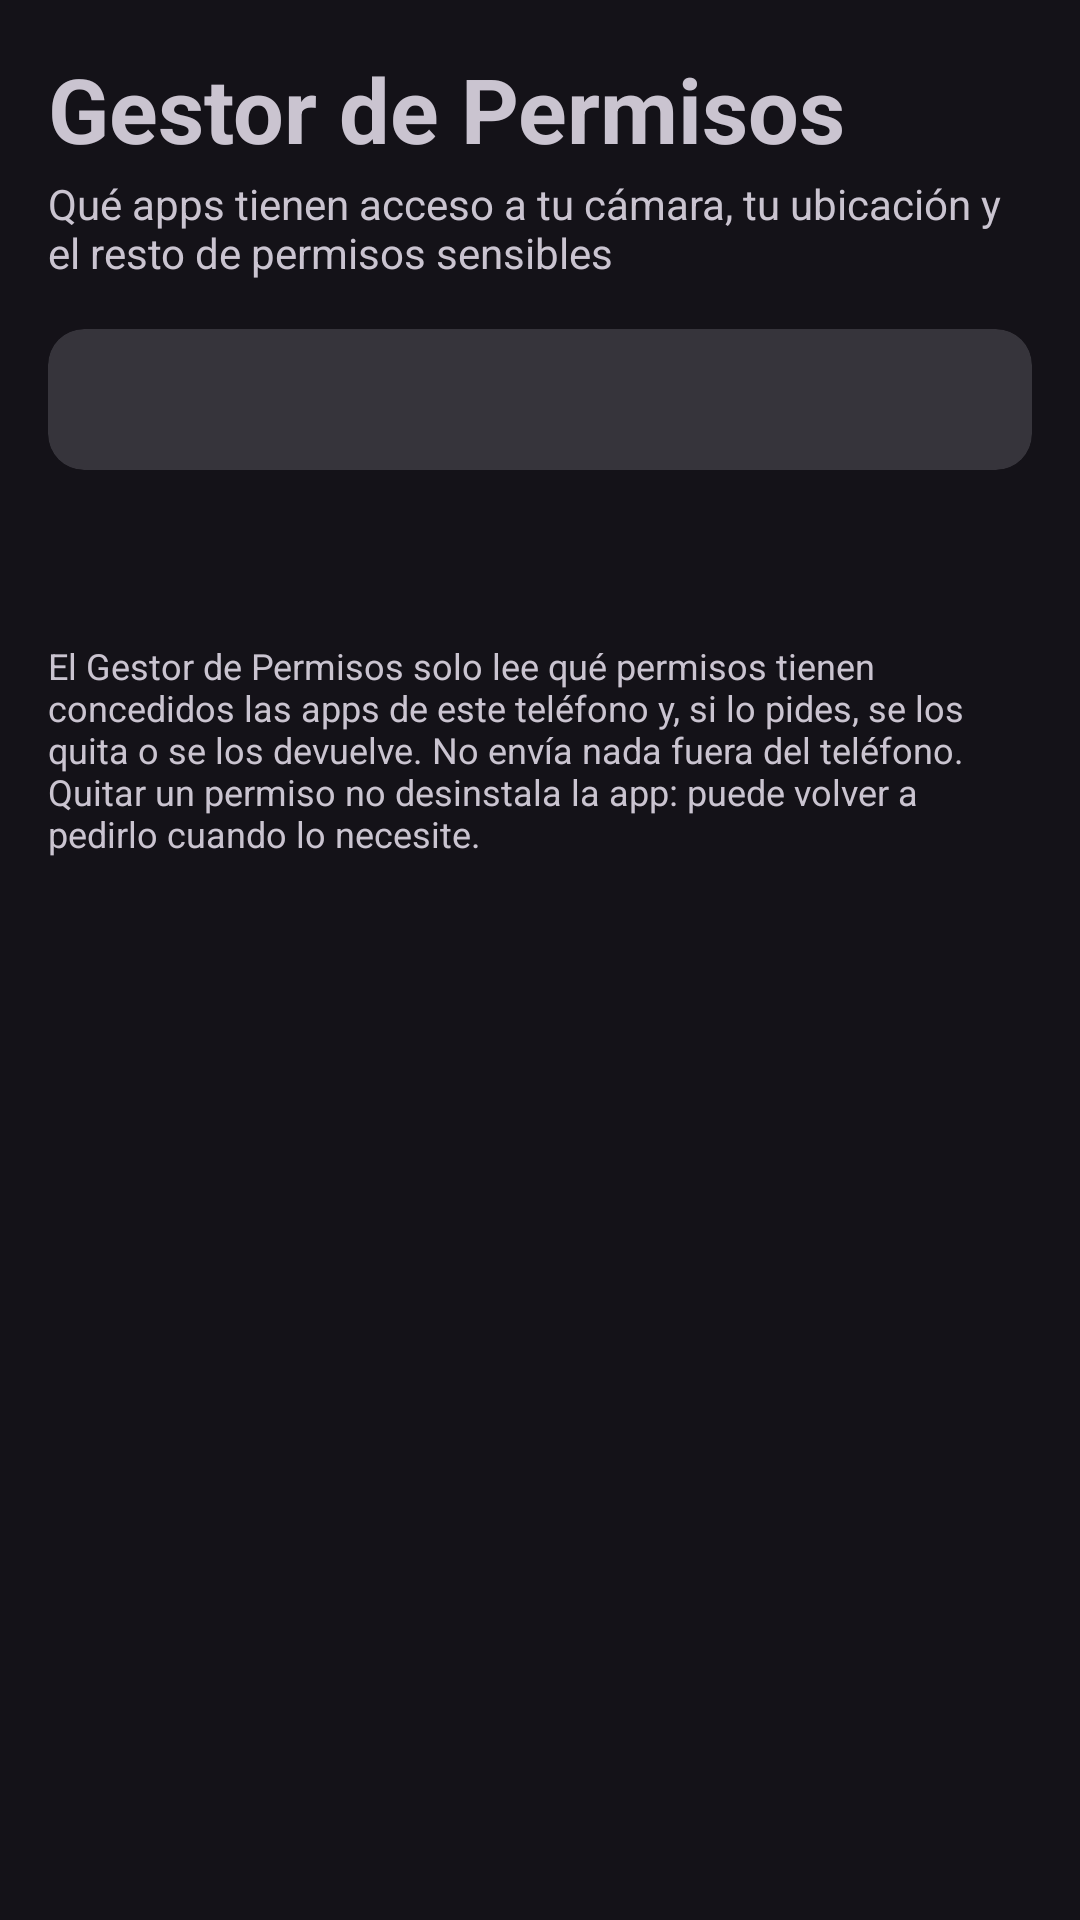

This screen was rendered from an Android layout file. Write that file and the resources it references.
<!-- AndroidManifest.xml: application theme Theme.Suite -->
<!-- res/layout/activity_main.xml -->
<?xml version="1.0" encoding="utf-8"?>
<ScrollView xmlns:android="http://schemas.android.com/apk/res/android"
    android:layout_width="match_parent"
    android:layout_height="match_parent"
    android:fillViewport="true">

    <LinearLayout
        android:layout_width="match_parent"
        android:layout_height="wrap_content"
        android:orientation="vertical"
        android:padding="16dp">

        <LinearLayout
            android:id="@+id/filaCabecera"
            android:layout_width="match_parent"
            android:layout_height="wrap_content"
            android:gravity="end"
            android:orientation="horizontal" />

        <TextView
            android:layout_width="match_parent"
            android:layout_height="wrap_content"
            android:text="@string/app_name"
            android:textSize="30sp"
            android:textStyle="bold" />

        <TextView
            android:layout_width="match_parent"
            android:layout_height="wrap_content"
            android:layout_marginTop="2dp"
            android:text="@string/subtitulo"
            android:textSize="14sp" />

        <com.google.android.material.card.MaterialCardView
            android:id="@+id/cardEstado"
            style="?attr/materialCardViewFilledStyle"
            android:layout_width="match_parent"
            android:layout_height="wrap_content"
            android:layout_marginTop="16dp"
            android:clickable="true"
            android:focusable="true">

            <TextView
                android:id="@+id/estadoShell"
                android:layout_width="match_parent"
                android:layout_height="wrap_content"
                android:padding="14dp"
                android:textSize="14sp"
                android:textStyle="bold" />
        </com.google.android.material.card.MaterialCardView>

        <TextView
            android:id="@+id/resumenTotal"
            android:layout_width="match_parent"
            android:layout_height="wrap_content"
            android:layout_marginTop="14dp"
            android:layout_marginBottom="4dp"
            android:textSize="14sp" />

        <LinearLayout
            android:id="@+id/listaCategorias"
            android:layout_width="match_parent"
            android:layout_height="wrap_content"
            android:orientation="vertical" />

        <TextView
            android:layout_width="match_parent"
            android:layout_height="wrap_content"
            android:layout_marginTop="20dp"
            android:text="@string/aviso_principal"
            android:textSize="12sp" />
    </LinearLayout>
</ScrollView>
<!-- resources referenced by this layout -->
<resources>
  <string name="app_name">Gestor de Permisos</string>
  <string name="aviso_principal">El Gestor de Permisos solo lee qué permisos tienen concedidos las apps de este teléfono y, si lo pides, se los quita o se los devuelve. No envía nada fuera del teléfono. Quitar un permiso no desinstala la app: puede volver a pedirlo cuando lo necesite.</string>
  <string name="subtitulo">Qué apps tienen acceso a tu cámara, tu ubicación y el resto de permisos sensibles</string>
  <style name="Theme.Suite" parent="Theme.Material3.Dark.NoActionBar" />
</resources>
